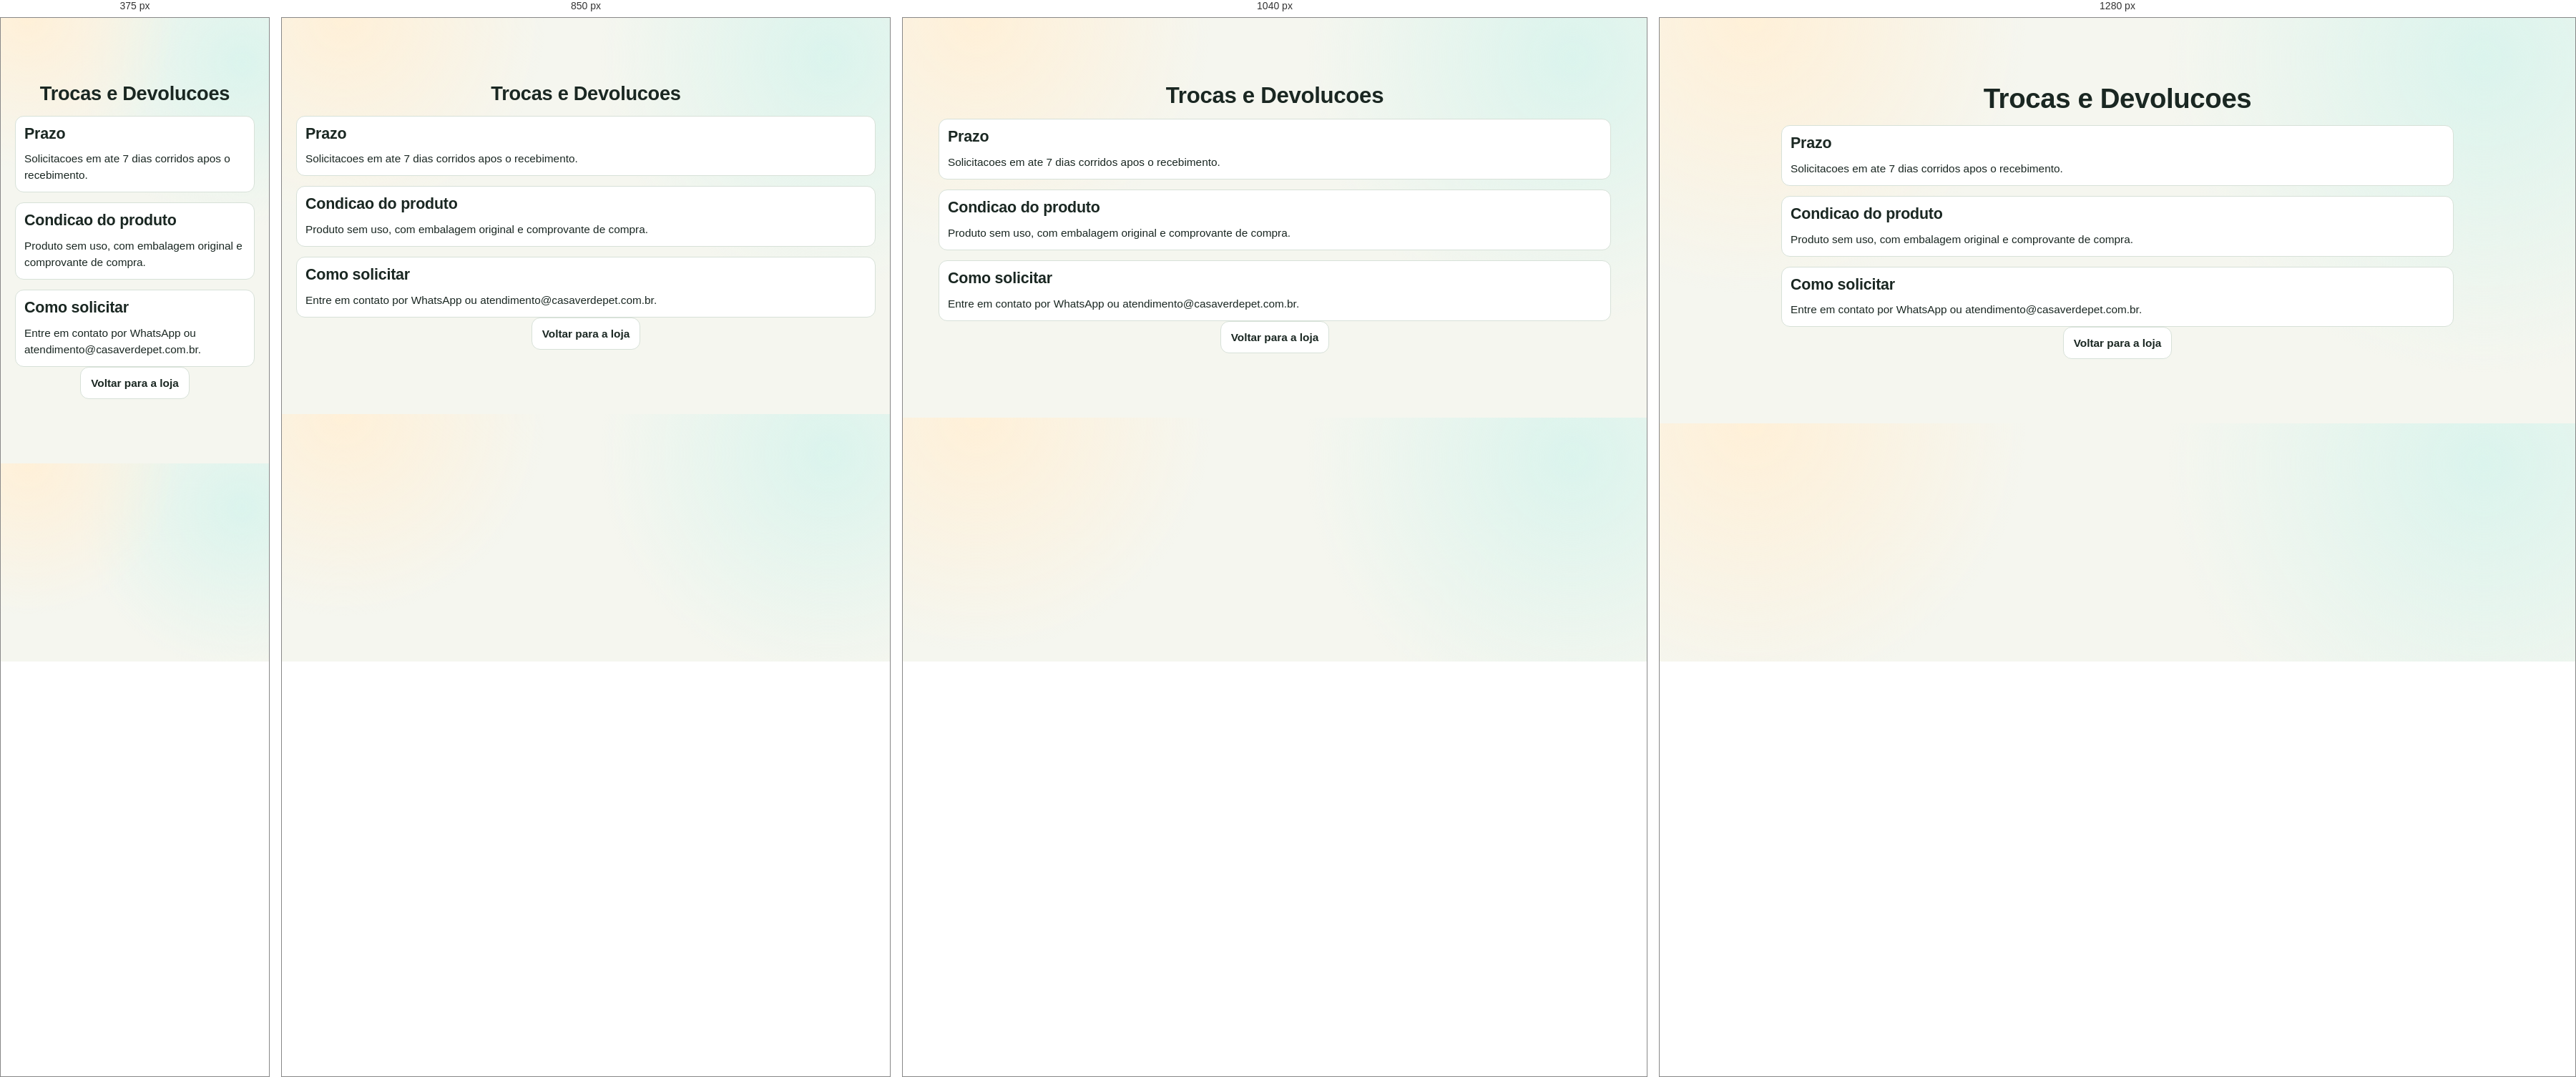
Rendered at 375 px, 850 px, 1040 px and 1280 px, left to right.

<!-- file: trocas.html -->
<!doctype html>
<html lang="pt-BR">
  <head>
    <meta charset="UTF-8" />
    <meta name="viewport" content="width=device-width, initial-scale=1.0" />
    <title>Trocas e Devolucoes - Casa Verde</title>
    <link rel="stylesheet" href="style.css" />
  </head>
  <body>
    <main class="section admin-wrap">
      <h1>Trocas e Devolucoes</h1>
      <section class="admin-block">
        <h2>Prazo</h2>
        <p>Solicitacoes em ate 7 dias corridos apos o recebimento.</p>
      </section>
      <section class="admin-block">
        <h2>Condicao do produto</h2>
        <p>Produto sem uso, com embalagem original e comprovante de compra.</p>
      </section>
      <section class="admin-block">
        <h2>Como solicitar</h2>
        <p>Entre em contato por WhatsApp ou atendimento@casaverdepet.com.br.</p>
      </section>
      <a class="btn secondary" href="index.html">Voltar para a loja</a>
    </main>
  </body>
</html>


/* @media block from style.css */
@media (max-width: 1100px) {
  .site-header {
    grid-template-columns: 1fr;
  }

  .header-actions {
    justify-content: flex-start;
  }

  .hero,
  .catalog-layout,
  .engagement,
  .review-cta-grid {
    grid-template-columns: 1fr;
  }

  .filters {
    position: static;
  }

  .benefits,
  .services-grid,
  .brand-list,
  .admin-metrics,
  .trust-grid {
    grid-template-columns: repeat(2, minmax(120px, 1fr));
  }

  .admin-quick-hub {
    grid-template-columns: 1fr;
  }
}

/* @media block from style.css */
@media (max-width: 640px) {
  .benefits,
  .services-grid,
  .brand-list,
  .engagement,
  .admin-metrics,
  .trust-grid {
    grid-template-columns: 1fr;
  }

  .admin-section-nav {
    justify-content: flex-start;
  }

  .product-grid {
    grid-template-columns: 1fr;
  }

  .hero h1 {
    font-size: 1.9rem;
  }

  .quick-nav {
    overflow-x: auto;
    flex-wrap: nowrap;
    padding-bottom: 10px;
  }
}

/* @media block from style.css */
@media (max-width: 1180px) {
  .erp-shell {
    grid-template-columns: 1fr;
  }

  .erp-sidebar {
    position: static;
    height: auto;
  }

  .erp-nav {
    grid-template-columns: repeat(2, minmax(120px, 1fr));
  }

  .erp-grid-4,
  .erp-grid-3,
  .erp-grid-2,
  .erp-stage-row {
    grid-template-columns: repeat(2, minmax(120px, 1fr));
  }
}

/* @media block from style.css */
@media (max-width: 720px) {
  .erp-main {
    padding: 12px;
  }

  .erp-topbar {
    flex-direction: column;
  }

  .erp-nav,
  .erp-grid-4,
  .erp-grid-3,
  .erp-grid-2,
  .erp-stage-row {
    grid-template-columns: 1fr;
  }

  .erp-option-form {
    grid-template-columns: 1fr;
  }

  .admin-list-grid {
    grid-template-columns: 1fr;
  }
}

/* @media block from style.css */
@media (max-width: 980px) {
  .master-topbar {
    grid-template-columns: 1fr;
  }

  .pdv-hero,
  .pdv-grid,
  .pdv-kpis {
    grid-template-columns: 1fr;
  }

  .master-actions {
    display: flex;
    justify-content: flex-start;
  }

  .account-review-grid {
    grid-template-columns: 1fr;
  }

  .cart-resize-handle {
    display: none;
  }

  .cart-drawer {
    width: min(450px, 95vw);
  }
}

/* @media block from style.css */
@media (max-width: 640px) {
  .pdv-shell {
    width: 100%;
    padding: 0 8px;
  }

  .pdv-inline-input {
    grid-template-columns: 1fr;
  }

  .pdv-status-flow {
    grid-template-columns: 1fr;
  }

  .pdv-shortcut-grid {
    grid-template-columns: 1fr;
  }

  .pdv-kpi-card {
    padding: 10px 12px;
  }
}